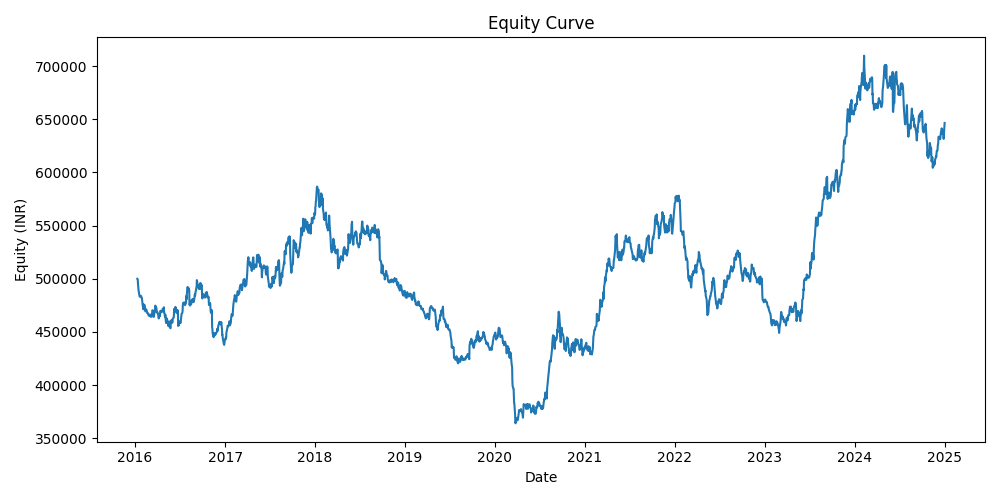

The file beside this chart, header and first rows:
date, equity
2016-01-10, 500000
2016-01-11, 499801
2016-01-12, 499316
2016-01-13, 494527
2016-01-14, 492618
2016-01-15, 489762
2016-01-18, 485116
2016-01-19, 484453
2016-01-20, 483145
2016-01-21, 484079
2016-01-22, 483698
2016-01-25, 483955
2016-01-27, 482921
2016-01-28, 481705
2016-01-29, 481635
2016-02-01, 474835
2016-02-02, 474431
2016-02-03, 471467
2016-02-04, 471320
2016-02-05, 475905
2016-02-08, 475425
2016-02-09, 475266
2016-02-10, 473596
2016-02-11, 470645
2016-02-12, 469318
2016-02-15, 471229
2016-02-16, 470771
2016-02-17, 470028
2016-02-18, 469701
2016-02-19, 467897
2016-02-22, 467482
2016-02-23, 467523
2016-02-24, 467037
2016-02-25, 465570
2016-02-26, 465294
2016-02-29, 465716
2016-03-01, 465367
2016-03-02, 466157
2016-03-03, 466325
2016-03-04, 464400
2016-03-08, 464279
2016-03-09, 466092
2016-03-10, 465520
2016-03-11, 470342
2016-03-14, 470281
2016-03-15, 466819
2016-03-16, 464350
2016-03-17, 464194
2016-03-18, 465793
2016-03-21, 469311
2016-03-22, 469590
2016-03-23, 474785
2016-03-28, 472305
2016-03-29, 468492
2016-03-30, 468388
2016-03-31, 468806
2016-04-01, 468387
2016-04-04, 466305
2016-04-05, 463818
2016-04-06, 462702
... 2,156 more rows
